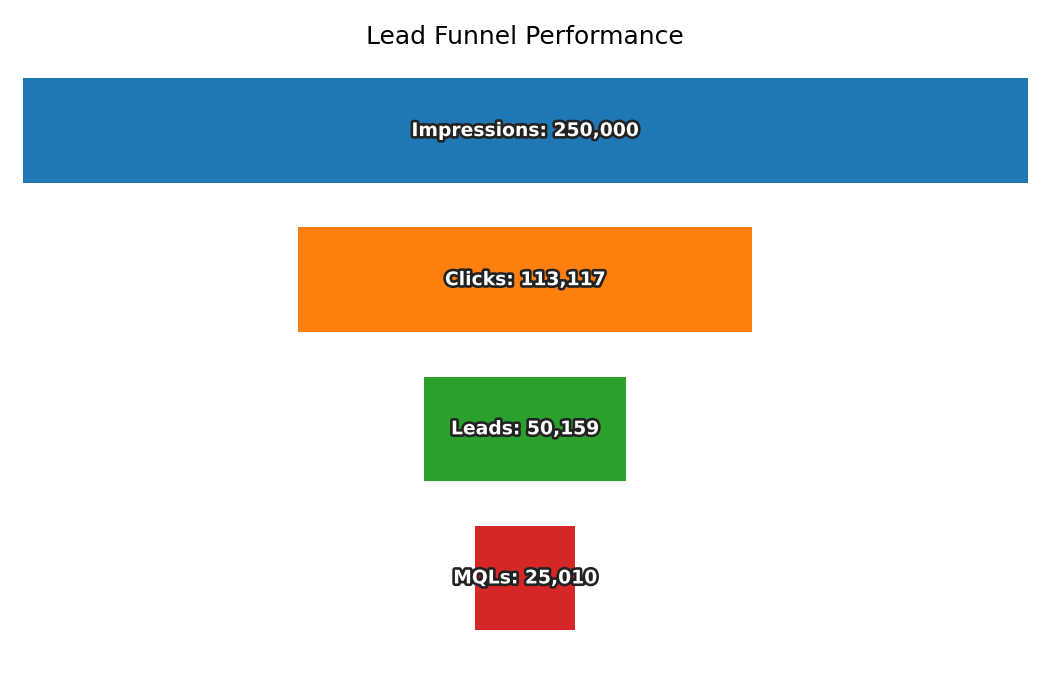

The data file committed next to this chart (first rows):
Stage, Count
Impressions, 250000
Clicks, 113117
Leads, 50159
MQLs, 25010
